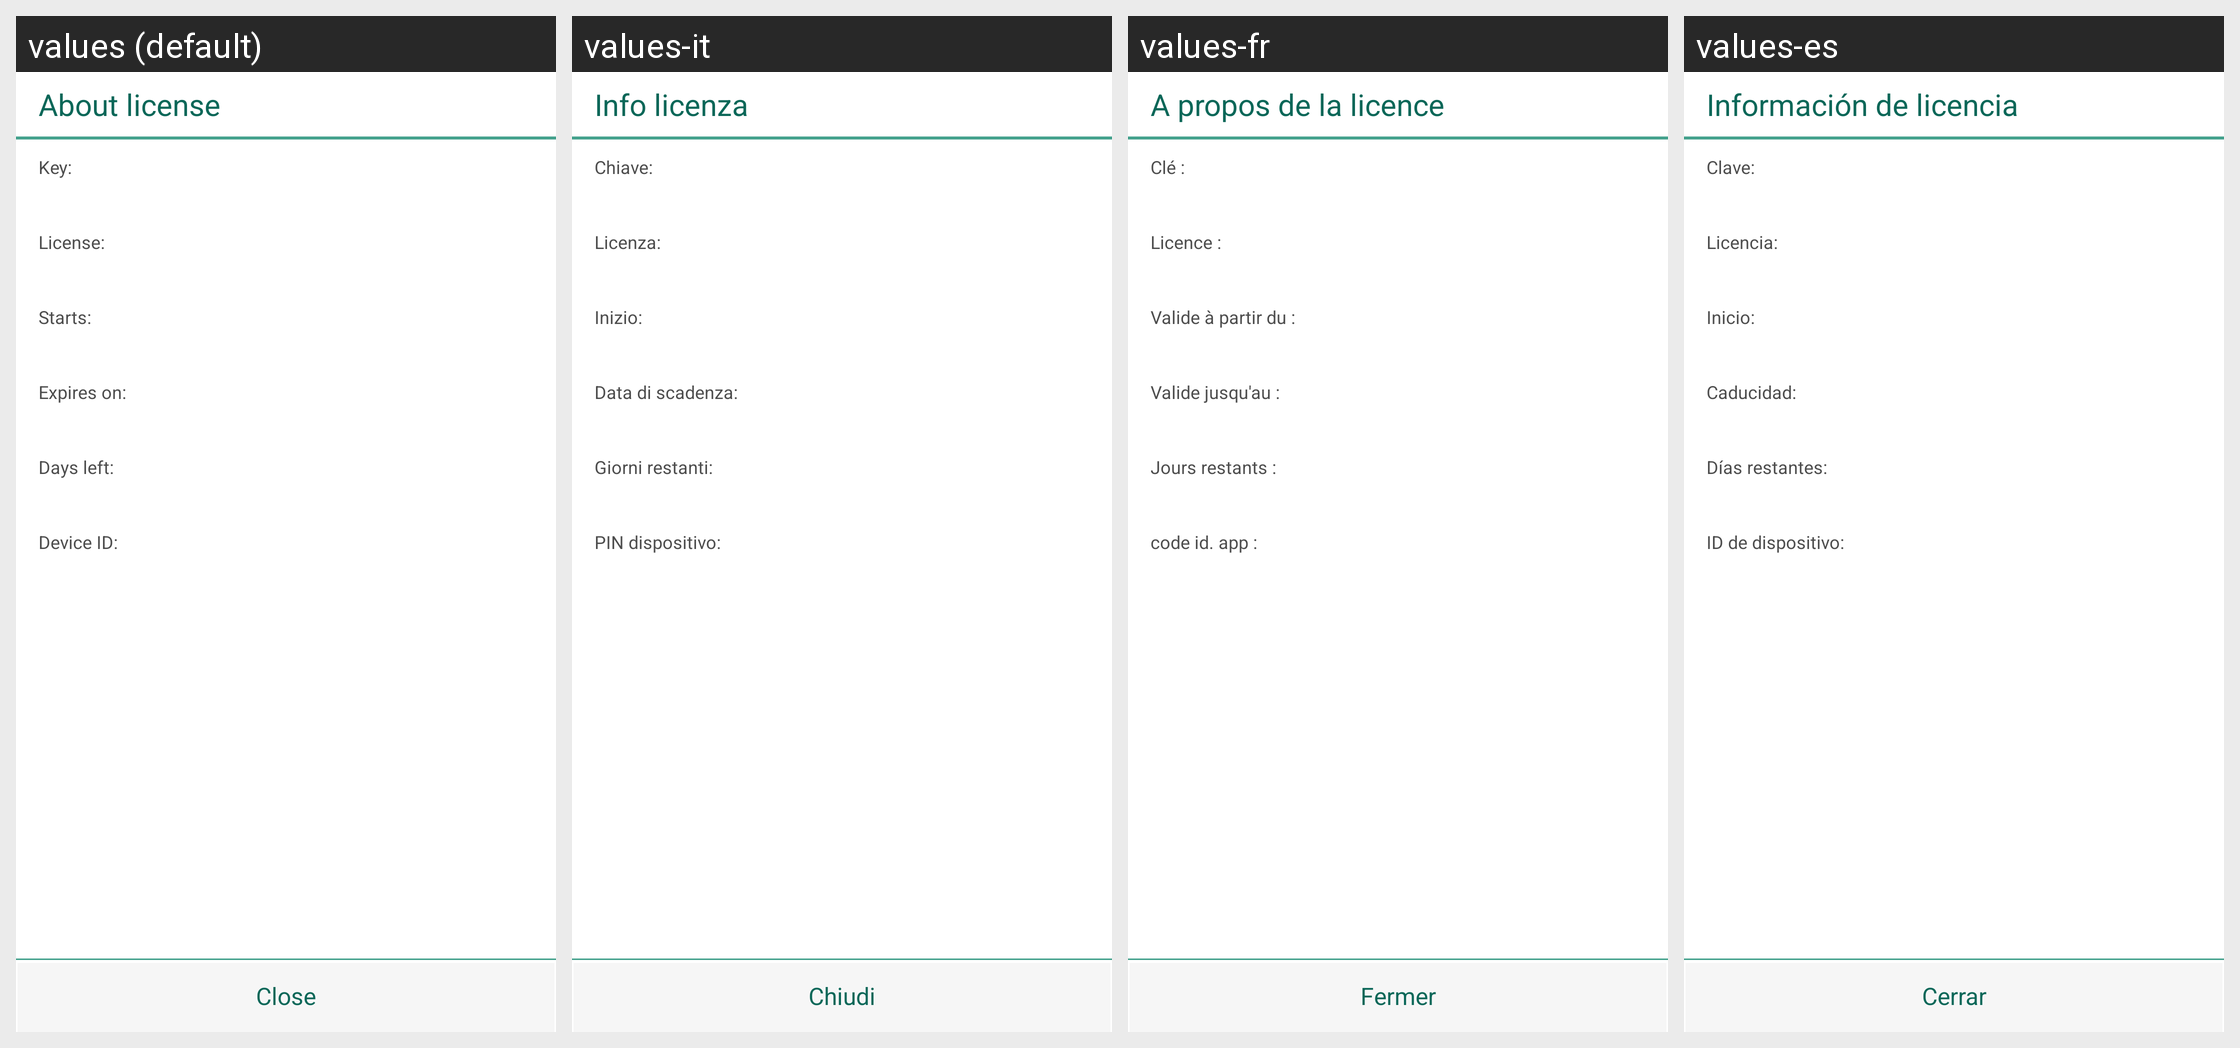

Locale-by-locale string values for the Android screen shown in this grid:
Android screen res/layout/license_info_kts.xml rendered under 4 locales, left to right: values (default), values-it, values-fr, values-es. Device: Nexus 5 (rendered at 1080×1920; each locale shown at half size, 540×960, under a caption strip naming it); theme kis_theme.
Other locales in the repository, not shown: values-de, values-es-rUS, values-pt, values-ru.
Strings drawn on this screen, with the default value and each locale's value (text and hints the layout hard-codes, and strings that could not be matched under every locale, appear in the picture but are not listed):

str_license_title
  values: About license
  values-it: Info licenza
  values-fr: A propos de la licence
  values-es: Información de licencia

str_license_serial_number
  values: Key:
  values-it: Chiave:
  values-fr: Clé :
  values-es: Clave:

str_license_type
  values: License:
  values-it: Licenza:
  values-fr: Licence :
  values-es: Licencia:

str_license_start_date
  values: Starts:
  values-it: Inizio:
  values-fr: Valide à partir du :
  values-es: Inicio:

str_license_expire_date
  values: Expires on:
  values-it: Data di scadenza:
  values-fr: Valide jusqu'au :
  values-es: Caducidad:

str_license_days_left
  values: Days left:
  values-it: Giorni restanti:
  values-fr: Jours restants :
  values-es: Días restantes:

str_license_device_id
  values: Device ID:
  values-it: PIN dispositivo:
  values-fr: code id. app :
  values-es: ID de dispositivo:

str_license_close_button
  values: Close
  values-it: Chiudi
  values-fr: Fermer
  values-es: Cerrar
